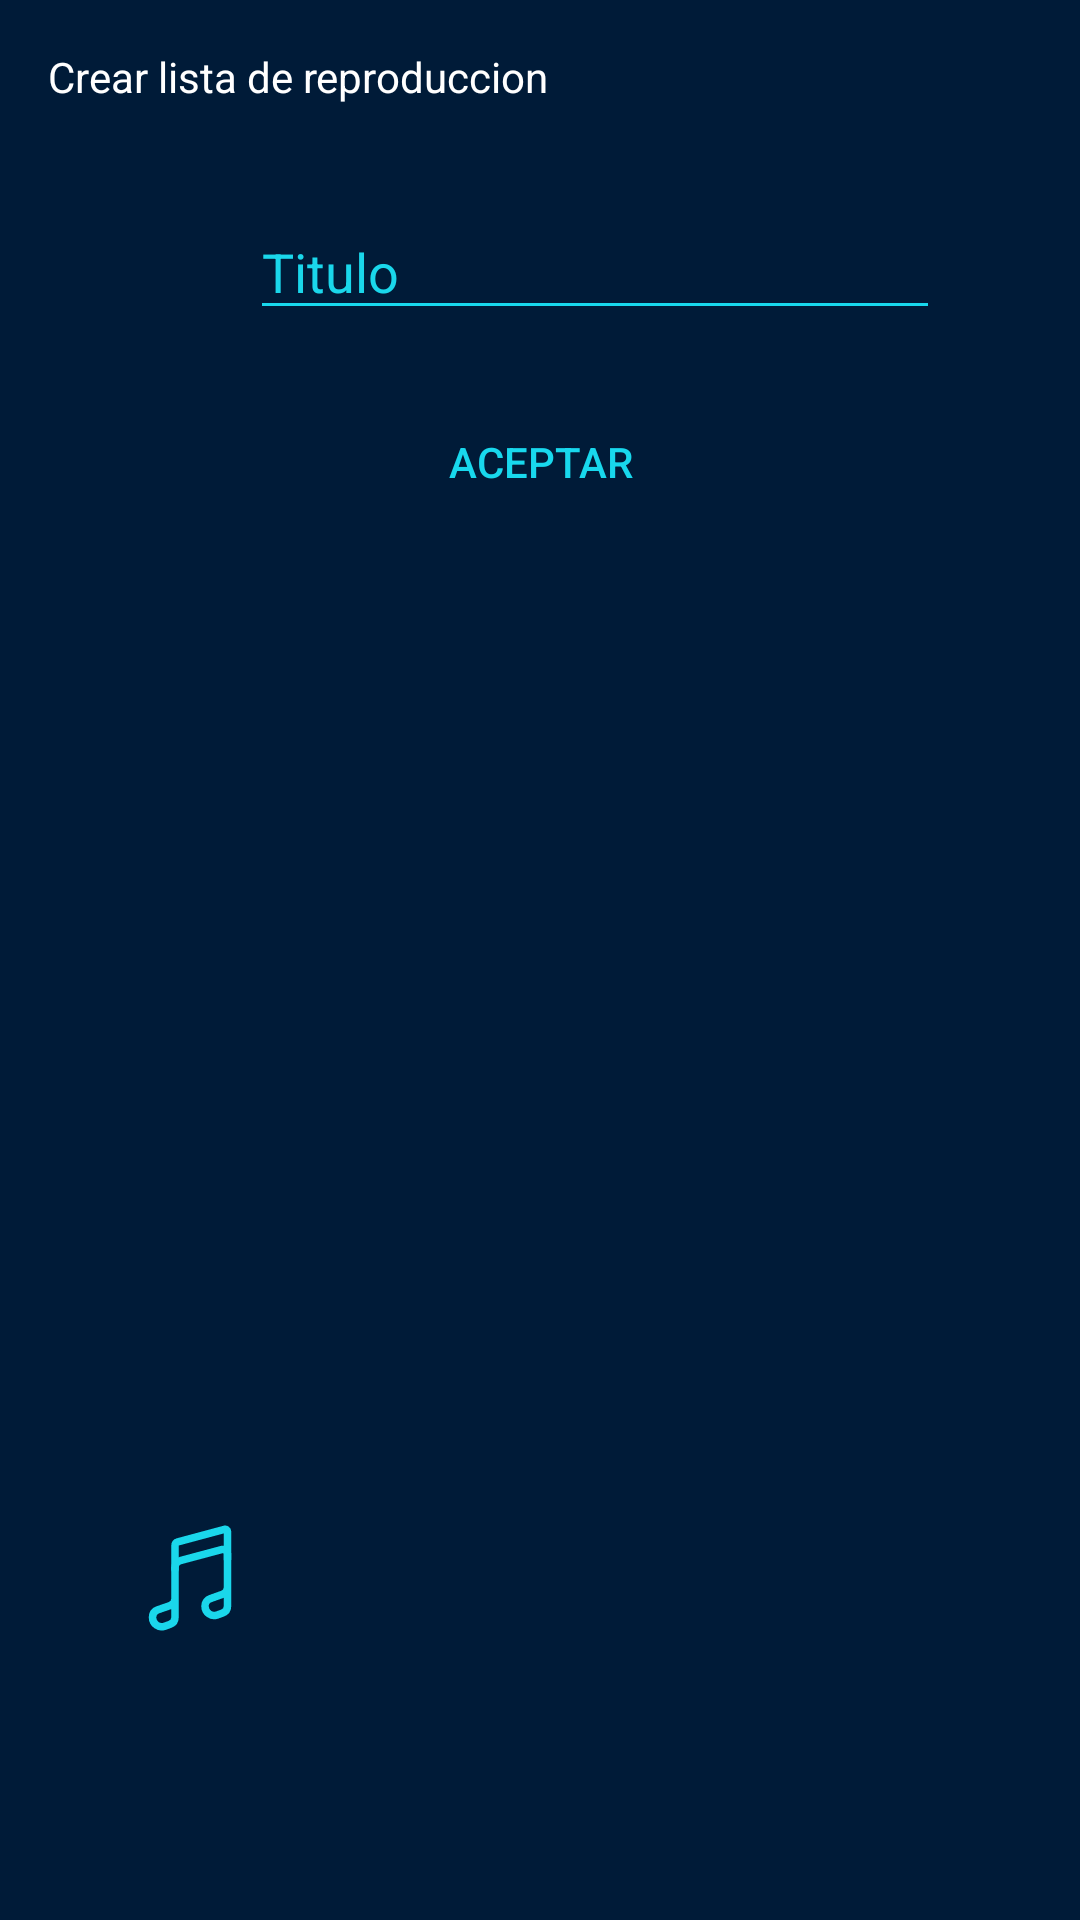

Write the Android layout XML for this screen, with the resource values it uses.
<!-- AndroidManifest.xml: application theme Theme.YouApp -->
<!-- res/layout/dialog_create_playlist.xml -->
<?xml version="1.0" encoding="utf-8"?>
<androidx.constraintlayout.widget.ConstraintLayout xmlns:android="http://schemas.android.com/apk/res/android"
    xmlns:app="http://schemas.android.com/apk/res-auto"
    xmlns:tools="http://schemas.android.com/tools"
    android:layout_width="wrap_content"
    android:layout_height="wrap_content"
    android:background="#001B38"
    android:orientation="vertical">


    <EditText
        android:id="@+id/txtTitleModal"
        android:layout_width="230dp"
        android:layout_height="42dp"
        android:layout_marginTop="68dp"
        android:layout_marginEnd="32dp"
        android:backgroundTint="#18D8ED"
        android:fontFamily="sans-serif"
        android:hint="Titulo"
        android:inputType="text"
        android:shadowColor="@color/purple_200"
        android:textColor="@color/white"
        android:textColorHint="#1AD7EB"
        app:layout_constraintEnd_toEndOf="parent"
        app:layout_constraintHorizontal_bias="0.0"
        app:layout_constraintStart_toEndOf="@+id/imageViewAlt"
        app:layout_constraintTop_toTopOf="parent" />

    <ImageView
        android:id="@+id/imageViewAlt"
        android:layout_width="40dp"
        android:layout_height="42dp"
        android:layout_marginStart="18dp"
        android:layout_marginBottom="93dp"
        android:src="@drawable/ic_music"
        app:layout_constraintBottom_toBottomOf="parent"
        app:layout_constraintEnd_toEndOf="parent"
        app:layout_constraintHorizontal_bias="0.084"
        app:layout_constraintStart_toStartOf="parent" />

    <Button
        android:id="@+id/btnAceptar"
        android:layout_width="wrap_content"
        android:layout_height="wrap_content"
        android:layout_marginStart="136dp"
        android:layout_marginTop="20dp"
        android:layout_marginBottom="25dp"
        android:background="@color/transparent"
        android:backgroundTint="#18D8ED"
        android:shadowColor="#18D8ED"
        android:text="Aceptar"
        android:textColor="#18D8ED"
        app:layout_constraintBottom_toBottomOf="parent"
        app:layout_constraintStart_toStartOf="parent"
        app:layout_constraintTop_toBottomOf="@+id/txtTitleModal"
        app:layout_constraintVertical_bias="0.0" />

    <TextView
        android:id="@+id/textView4"
        android:layout_width="wrap_content"
        android:layout_height="19dp"
        android:layout_marginStart="16dp"
        android:layout_marginTop="16dp"
        android:text="Crear lista de reproduccion"
        android:textColor="@color/white"
        app:layout_constraintStart_toStartOf="parent"
        app:layout_constraintTop_toTopOf="parent" />

</androidx.constraintlayout.widget.ConstraintLayout>
<!-- resources referenced by this layout -->
<resources>
  <color name="purple_200">#ED1BA3</color>
  <color name="transparent">#00000000</color>
  <color name="white">#FFFFFFFF</color>
  <!-- drawable ic_music (drawable) -->
  <vector android:height="30dp" android:viewportHeight="512"
      android:viewportWidth="512" android:width="30dp" xmlns:android="http://schemas.android.com/apk/res/android">
      <path android:fillColor="#00000000"
          android:pathData="M192,218v-6c0,-14.84 10,-27 24.24,-30.59l174.59,-46.68A20,20 0,0 1,416 154v22"
          android:strokeColor="#1AD7EB" android:strokeLineCap="round"
          android:strokeLineJoin="round" android:strokeWidth="32"/>
      <path android:fillColor="#00000000"
          android:pathData="M416,295.94v80c0,13.91 -8.93,25.59 -22,30l-22,8c-25.9,8.72 -52,-10.42 -52,-38h0a33.37,33.37 0,0 1,23 -32l51,-18.15c13.07,-4.4 22,-15.94 22,-29.85V58a10,10 0,0 0,-12.6 -9.61L204,102a16.48,16.48 0,0 0,-12 16v226c0,13.91 -8.93,25.6 -22,30l-52,18c-13.88,4.68 -22,17.22 -22,32h0c0,27.58 26.52,46.55 52,38l22,-8c13.07,-4.4 22,-16.08 22,-30v-80"
          android:strokeColor="#1AD7EB" android:strokeLineCap="round"
          android:strokeLineJoin="round" android:strokeWidth="32"/>
  </vector>
  <style name="Theme.YouApp" parent="Theme.AppCompat.DayNight.NoActionBar">
          <item name="android:textColor">#000000</item>
          <item name="windowActionBar">false</item>
          <item name="windowNoTitle">true</item>
          <item name="colorAccent">@color/purple_200</item>
          <item name="colorPrimary">@color/transparent</item>
          <item name="android:statusBarColor" tools:targetApi="l">@color/theme_color</item>
          
      </style>
  <color name="theme_color">#1A0938</color>
</resources>
